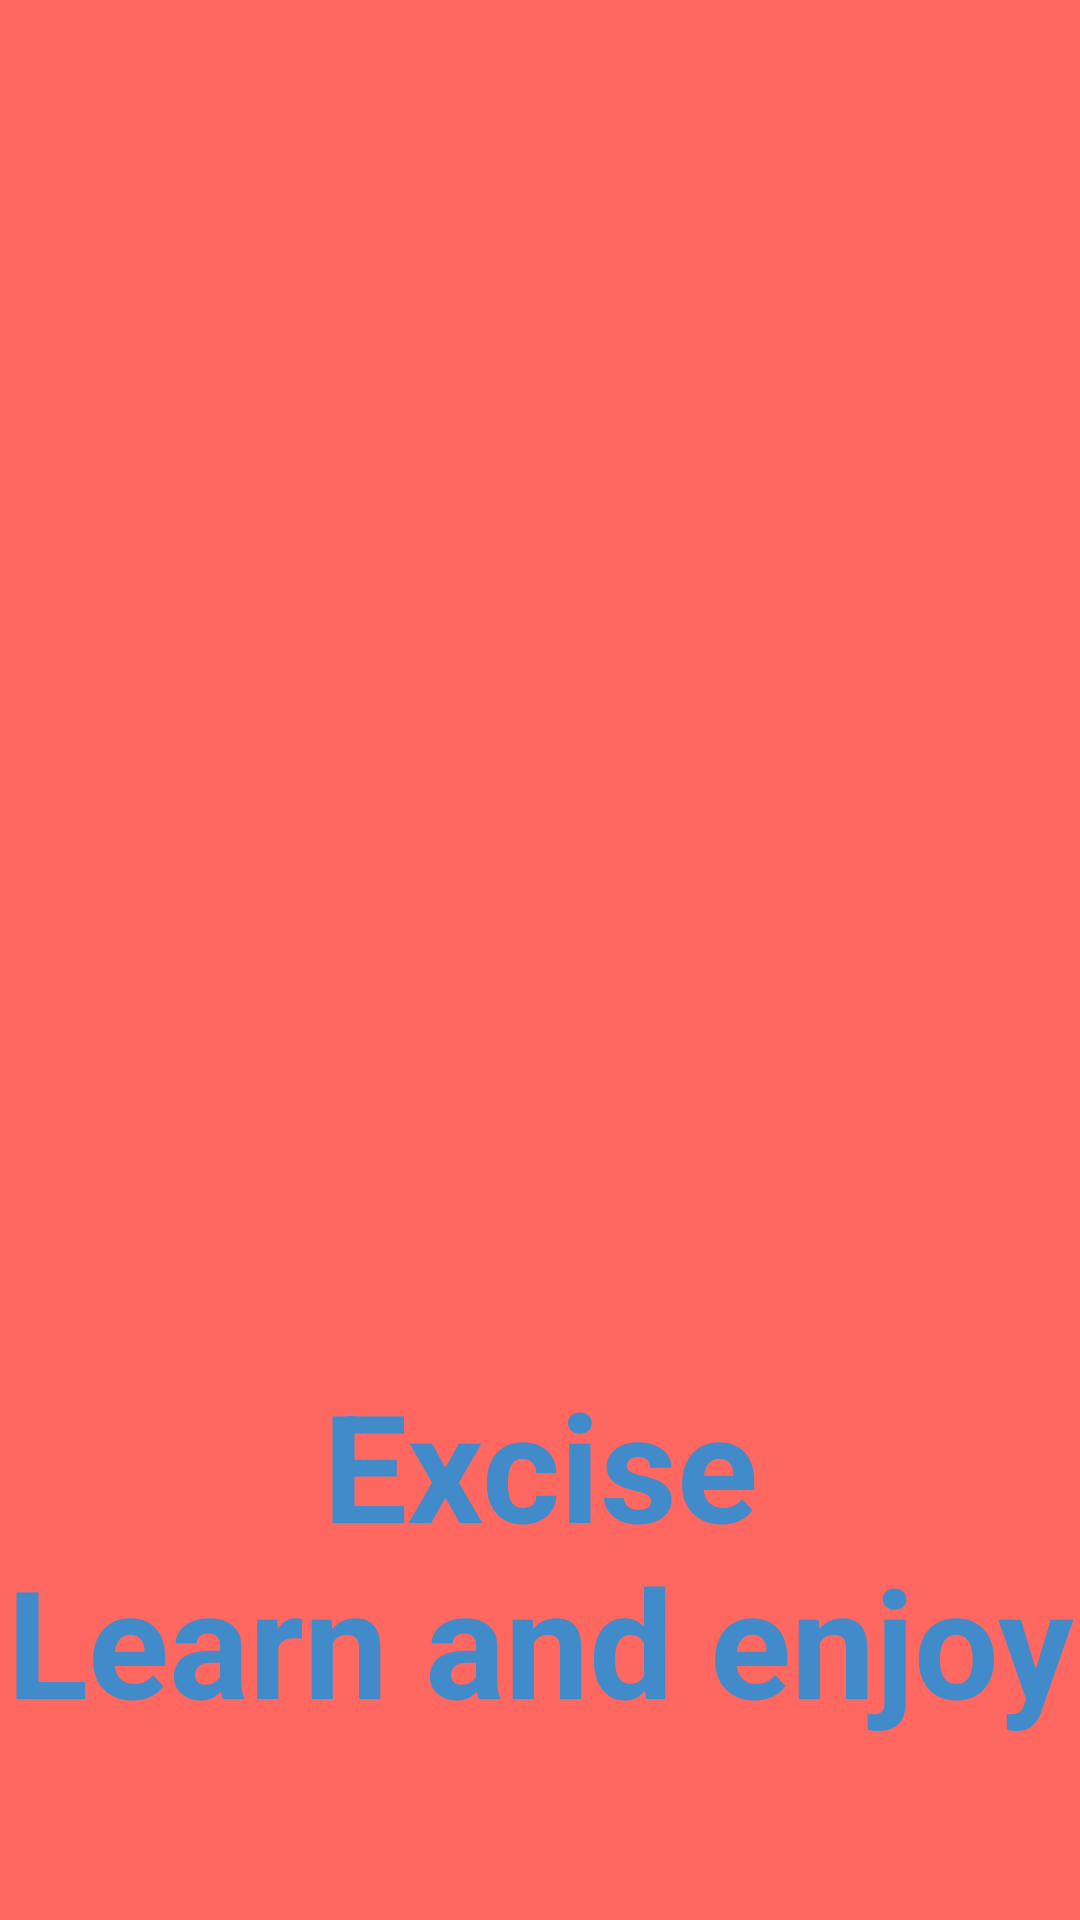

Layout XML and referenced resources for this Android screen:
<!-- AndroidManifest.xml: activity theme AppTheme.NoActionBar -->
<!-- res/layout/activity_fullscreen.xml -->
<FrameLayout xmlns:android="http://schemas.android.com/apk/res/android"
    xmlns:tools="http://schemas.android.com/tools"
    android:layout_width="match_parent"
    android:layout_height="match_parent"
    android:background="@color/colorPrimary"
    tools:context="com.app.darwish.tamaren.FullscreenActivity">

    <ImageView
        android:id="@+id/logo_home"
        android:layout_width="300dp"
        android:layout_height="300dp"
        android:layout_gravity="center_horizontal|center"
        android:layout_margin="0dp"
        android:elevation="0dp"
        android:src="@drawable/image" />

    <TextView

        android:id="@+id/fullscreen_content"
        android:layout_width="match_parent"
        android:layout_height="wrap_content"
        android:layout_gravity="bottom"
        android:layout_marginBottom="60dp"
        android:gravity="center"
        android:text="@string/dummy_content"
        android:textColor="@color/black_overlay"
        android:textSize="50sp"
        android:textStyle="bold" />



</FrameLayout>
<!-- resources referenced by this layout -->
<resources>
  <color name="black_overlay">#428bca</color>
  <color name="colorPrimary">#ff6861</color>
  <string name="dummy_content">Excise\nLearn and enjoy</string>
  <style name="AppTheme.NoActionBar">
          <item name="windowActionBar">false</item>
          <item name="windowNoTitle">true</item>
      </style>
</resources>
